Run: headless pygame with SDL's dummy video driver; simulated clock (each Clock.tick advances the game by its frame time, no real sleeping); random seed 0; keys injected as events and as key.get_pressed() state; no mouse input.
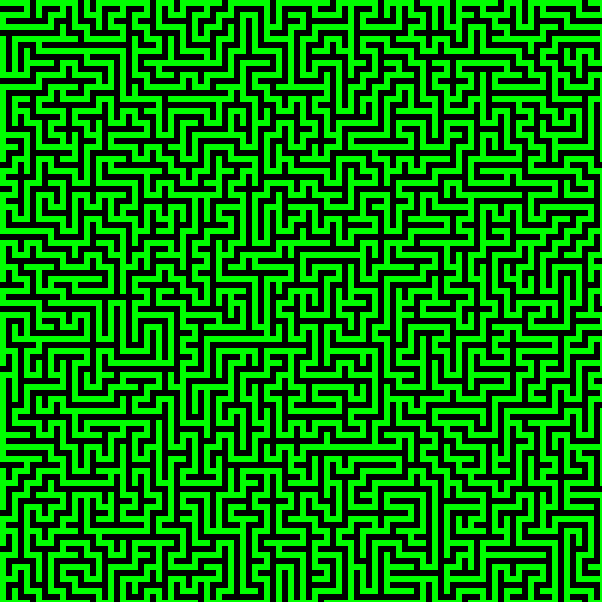
Frame 1 of 4 · flips 1–60 · no input
Frame 2 of 4 · flips 61–180 · tapped SPACE, RETURN · held RIGHT (→), D · screen unchanged from frame 1, image omitted
Frame 3 of 4 · flips 181–300 · held DOWN (↓), S · screen unchanged from frame 2, image omitted
Frame 4 of 4 · flips 301–420 · held LEFT (←), A, UP (↑), W · screen unchanged from frame 3, image omitted

The pygame program that drew these frames:

import pygame
import random
import time 

start = time.perf_counter()

# this needs to be double the real width for adding the walls It also should be an odd number. That makes the maze look better. 
maze_width, maze_height = 101, 101


width, height = 602, 602
cell_width, cell_height = round(width / maze_width), round(height / maze_height)
win = pygame.display.set_mode((width, height))


class Wall:
	def __init__(self, x, y):
		self.x = x
		self.y = y
		if self.x % 2 == 1 and self.y % 2 == 1:
			self.permanent = True
		else:
			self.permanent = False
		self.color = (0, 0, 0)

	def show(self):
		pygame.draw.rect(win, self.color, pygame.Rect(self.x * cell_width, self.y * cell_height, cell_width, cell_height))



class Cell:
	def __init__(self, x, y):
		self.x = x
		self.y = y
		self.color = (255, 255, 255)
		self.walls = []
		self.visited = False

	def show(self):
		pygame.draw.rect(win, self.color, pygame.Rect(self.x * cell_width, self.y * cell_height, cell_width, cell_height))

	def check_neighbors(self, grid):
		self.index = grid.index(self)
		self.neighbors = []

		# up
		if self.index > maze_width:
			if type(grid[self.index - (2 * maze_width)]) == Cell and grid[self.index - (2 * maze_width)].visited == False:
				self.neighbors.append(grid[self.index - (2 * maze_width)])

		# down
		if self.index < len(grid) - maze_width:
			if type(grid[self.index + (2 * maze_width)]) == Cell and grid[self.index + (2 * maze_width)].visited == False:
				self.neighbors.append(grid[self.index + (2 * maze_width)])

		# left
		if (self.index % maze_width) - 2 < maze_width:
			if type(grid[self.index - 2]) == Cell and not grid[self.index - 2].visited:
				self.neighbors.append(grid[self.index - 2])
		# right
		if (self.index % maze_width) + 2 < maze_width:
			if type(grid[self.index + 2]) == Cell and not grid[self.index + 2].visited:
				self.neighbors.append(grid[self.index + 2])

		if len(self.neighbors) > 0:
			return self.neighbors
		else:
			return False


def backtrack(stack, current):
	while current.check_neighbors(grid) == False:
		stack[-1].color = (0, 255, 0)
		stack.pop()
		current = stack[-1]
		current.color = (255, 0, 0)

	return current, stack


run = True
grid = [Wall(j, i) if (i % 2 == 1 or j % 2 == 1) else Cell(j, i) for i in range(maze_width) for j in range(maze_height)]
clock = pygame.time.Clock()
idx = 0
current = grid[0]
current.color = (255, 0, 0)
stack = []
done = False
while run:
	while not done:
		# modify current cell to value of visited cell
		current.color = (0, 255, 0)
		current.visited = True
		# make a copy of current cell positions for finding of direction ater
		old_pos = [current.x, current.y]
		# clear board to be later updated
		win.fill((0, 0, 0))
		# get new cell
		neighbors = current.check_neighbors(grid)
		if neighbors:
			current = random.choice(neighbors)
			stack.append(current)
		current.color = (255, 0, 0)
		grid_copy = grid.copy()
		if neighbors:
			x_change = current.x - old_pos[0]
			y_change = current.y - old_pos[1]
			
			# horizontal
			if x_change != 0:
				grid_copy[int(grid.index(current) - x_change / 2)] = Cell(int(current.x - x_change / 2), int(current.y))
				grid_copy[int(grid.index(current) - x_change / 2)].color = (0, 255, 0)
			# vertical
			elif y_change != 0:
				grid_copy[int(grid.index(current) - maze_width * (y_change /2))] = Cell(current.x, current.y - y_change / 2)
				grid_copy[int(grid.index(current) - maze_width * (y_change /2))].color = (0, 255, 0)
		else:
			if len(stack) > 2:
				try:
					current, stack = backtrack(stack, current)
				except IndexError:
					finish = time.perf_counter()
					print(f'Maze Generation took {finish - start}')
					done = True
			else:
				done = True
		grid = grid_copy.copy()
		all_visited = True
		for space in grid:
			if type(space) == Cell:
				if space.visited == False:
					all_visited = False
					break
		if all_visited:
			finish = time.perf_counter()
			done = True
	# show walls and cells in the maze
	for space in grid:
		space.show()

	pygame.display.update()
	# get pygame events for quitting 
	for event in pygame.event.get():
		if event.type == pygame.QUIT:
			run = False
